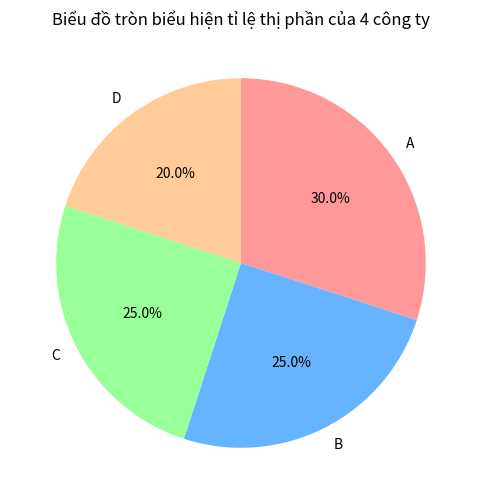

Reproduce this figure in Python.
import matplotlib.pyplot as plt


Cty = ['A', 'B', 'C', 'D']
thiphan = [30, 25, 25, 20]
color = ['#ff9999', '#66b3ff', '#99ff99', '#ffcc99']  # Sửa lỗi danh sách màu

plt.figure(figsize=(6, 6))
plt.pie(thiphan, labels=Cty, colors=color, autopct='%1.1f%%', startangle=90, counterclock=False)
plt.title("Biểu đồ tròn biểu hiện tỉ lệ thị phần của 4 công ty")
plt.show()
